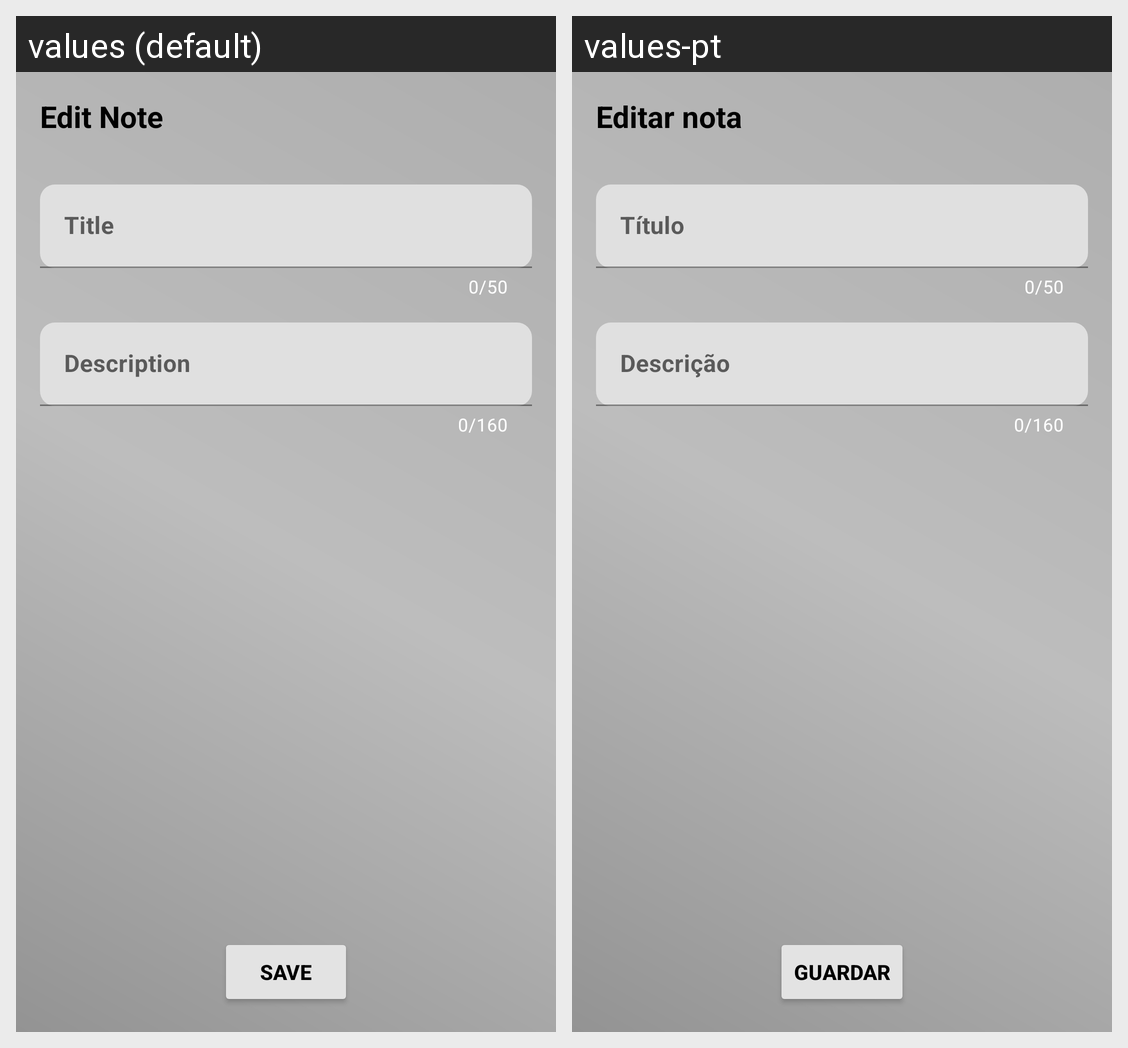

Here is an Android app screen in its default locale and in the app's own translations. Write out the translated-string differences for the strings that appear on this screen.
Android screen res/layout/edit_note.xml rendered under 2 locales, left to right: values (default), values-pt. Device: Nexus 5 (rendered at 1080×1920; each locale shown at half size, 540×960, under a caption strip naming it); theme Theme.SafeCity.
Strings drawn on this screen, with the default value and each locale's value (text and hints the layout hard-codes, and strings that could not be matched under every locale, appear in the picture but are not listed):

edit_note_screenTitle
  values: Edit Note
  values-pt: Editar nota

edit_note_noteTitle_editText
  values: Title
  values-pt: Título

edit_note_noteDesc_editText
  values: Description
  values-pt: Descrição

button_saveNote
  values: Save
  values-pt: Guardar
